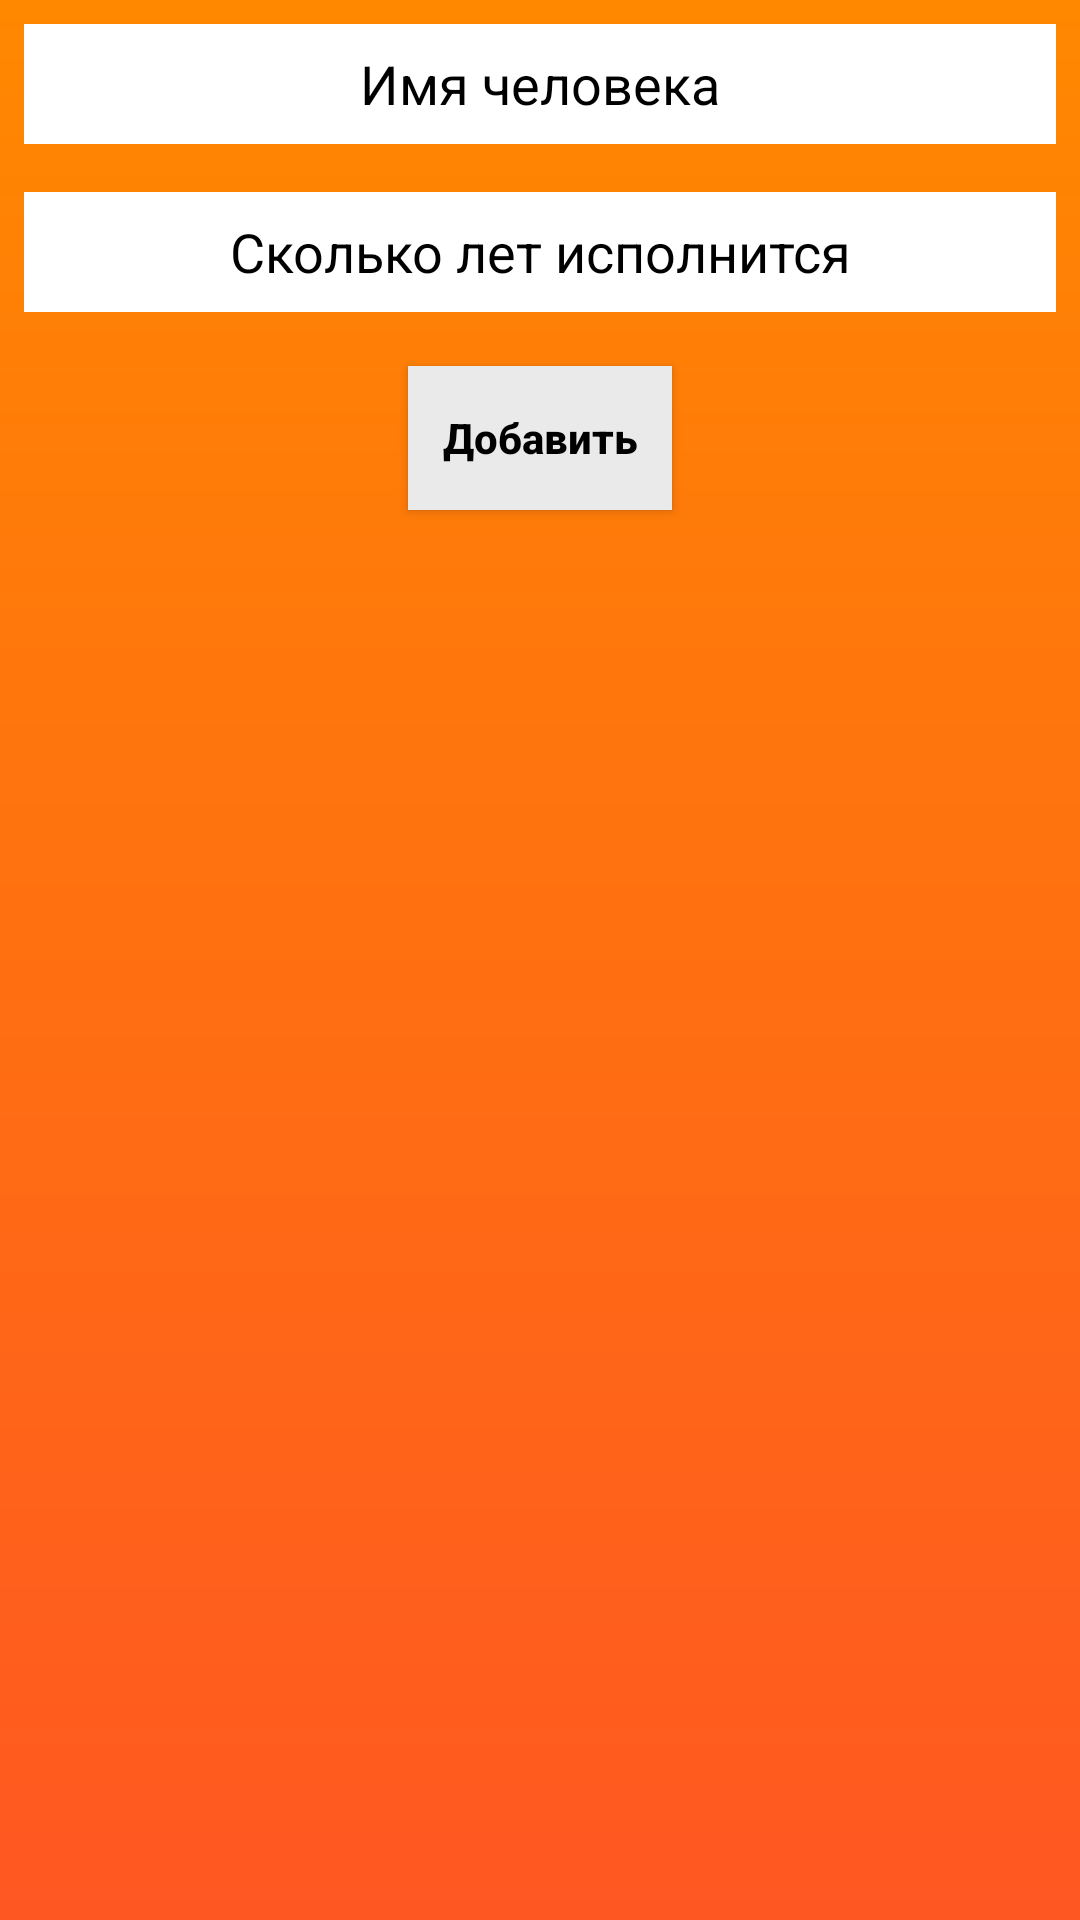

Write the Android layout XML for this screen, with the resource values it uses.
<!-- AndroidManifest.xml: application theme Theme.NeverMissBdayAgain -->
<!-- res/layout/add_event_layout.xml -->
<?xml version="1.0" encoding="utf-8"?>
<LinearLayout xmlns:android="http://schemas.android.com/apk/res/android"
    android:orientation="vertical"
    android:layout_width="match_parent"
    android:layout_height="wrap_content"
    android:background="@drawable/gradient">

    <EditText
        android:layout_width="match_parent"
        android:layout_height="40dp"
        android:background="@color/white"
        android:textColor="@color/black"
        android:hint="Имя человека"
        android:textColorHint="@color/black"
        android:inputType="textShortMessage"
        android:layout_margin="8dp"
        android:gravity="center"
        android:id="@+id/tv_person_name"/>

    <EditText
        android:id="@+id/tv_person_age"
        android:layout_width="match_parent"
        android:layout_height="40dp"
        android:background="@color/white"
        android:hint="Сколько лет исполнится"
        android:textColorHint="@color/black"
        android:textColor="@color/black"
        android:inputType="number"
        android:layout_margin="8dp"
        android:gravity="center"/>

    <androidx.appcompat.widget.AppCompatButton
        android:id="@+id/btn_add_event"
        android:layout_width="wrap_content"
        android:layout_height="wrap_content"
        android:text="Добавить"
        android:layout_gravity="center"
        android:layout_margin="10dp"
        android:textAllCaps="false"
        android:textStyle="bold"
        android:background="@color/current_month"
        android:textColor="@color/black"/>
</LinearLayout>
<!-- resources referenced by this layout -->
<resources>
  <color name="black">#FF000000</color>
  <color name="current_month">#EAEAEA</color>
  <color name="white">#FFFFFFFF</color>
  <!-- drawable gradient (drawable) -->
  <?xml version="1.0" encoding="utf-8"?>
  <shape xmlns:android="http://schemas.android.com/apk/res/android">
      <gradient
          android:type="linear"
          android:angle="90"
          android:startColor="@color/orange"
          android:endColor="@android:color/holo_orange_dark" />
  </shape>
  <style name="Theme.NeverMissBdayAgain" parent="Theme.MaterialComponents.DayNight.NoActionBar">
          
          <item name="colorPrimary">@color/purple_500</item>
          <item name="colorPrimaryVariant">@color/purple_700</item>
          <item name="colorOnPrimary">@color/white</item>
          
          <item name="colorSecondary">@color/teal_200</item>
          <item name="colorSecondaryVariant">@color/teal_700</item>
          <item name="colorOnSecondary">@color/black</item>
          
          <item name="android:statusBarColor">?attr/colorPrimaryVariant</item>
          
      </style>
  <color name="orange">#FF5722</color>
  <color name="purple_500">#FF6200EE</color>
  <color name="purple_700">#FF3700B3</color>
  <color name="teal_200">#FF03DAC5</color>
  <color name="teal_700">#FF018786</color>
</resources>
